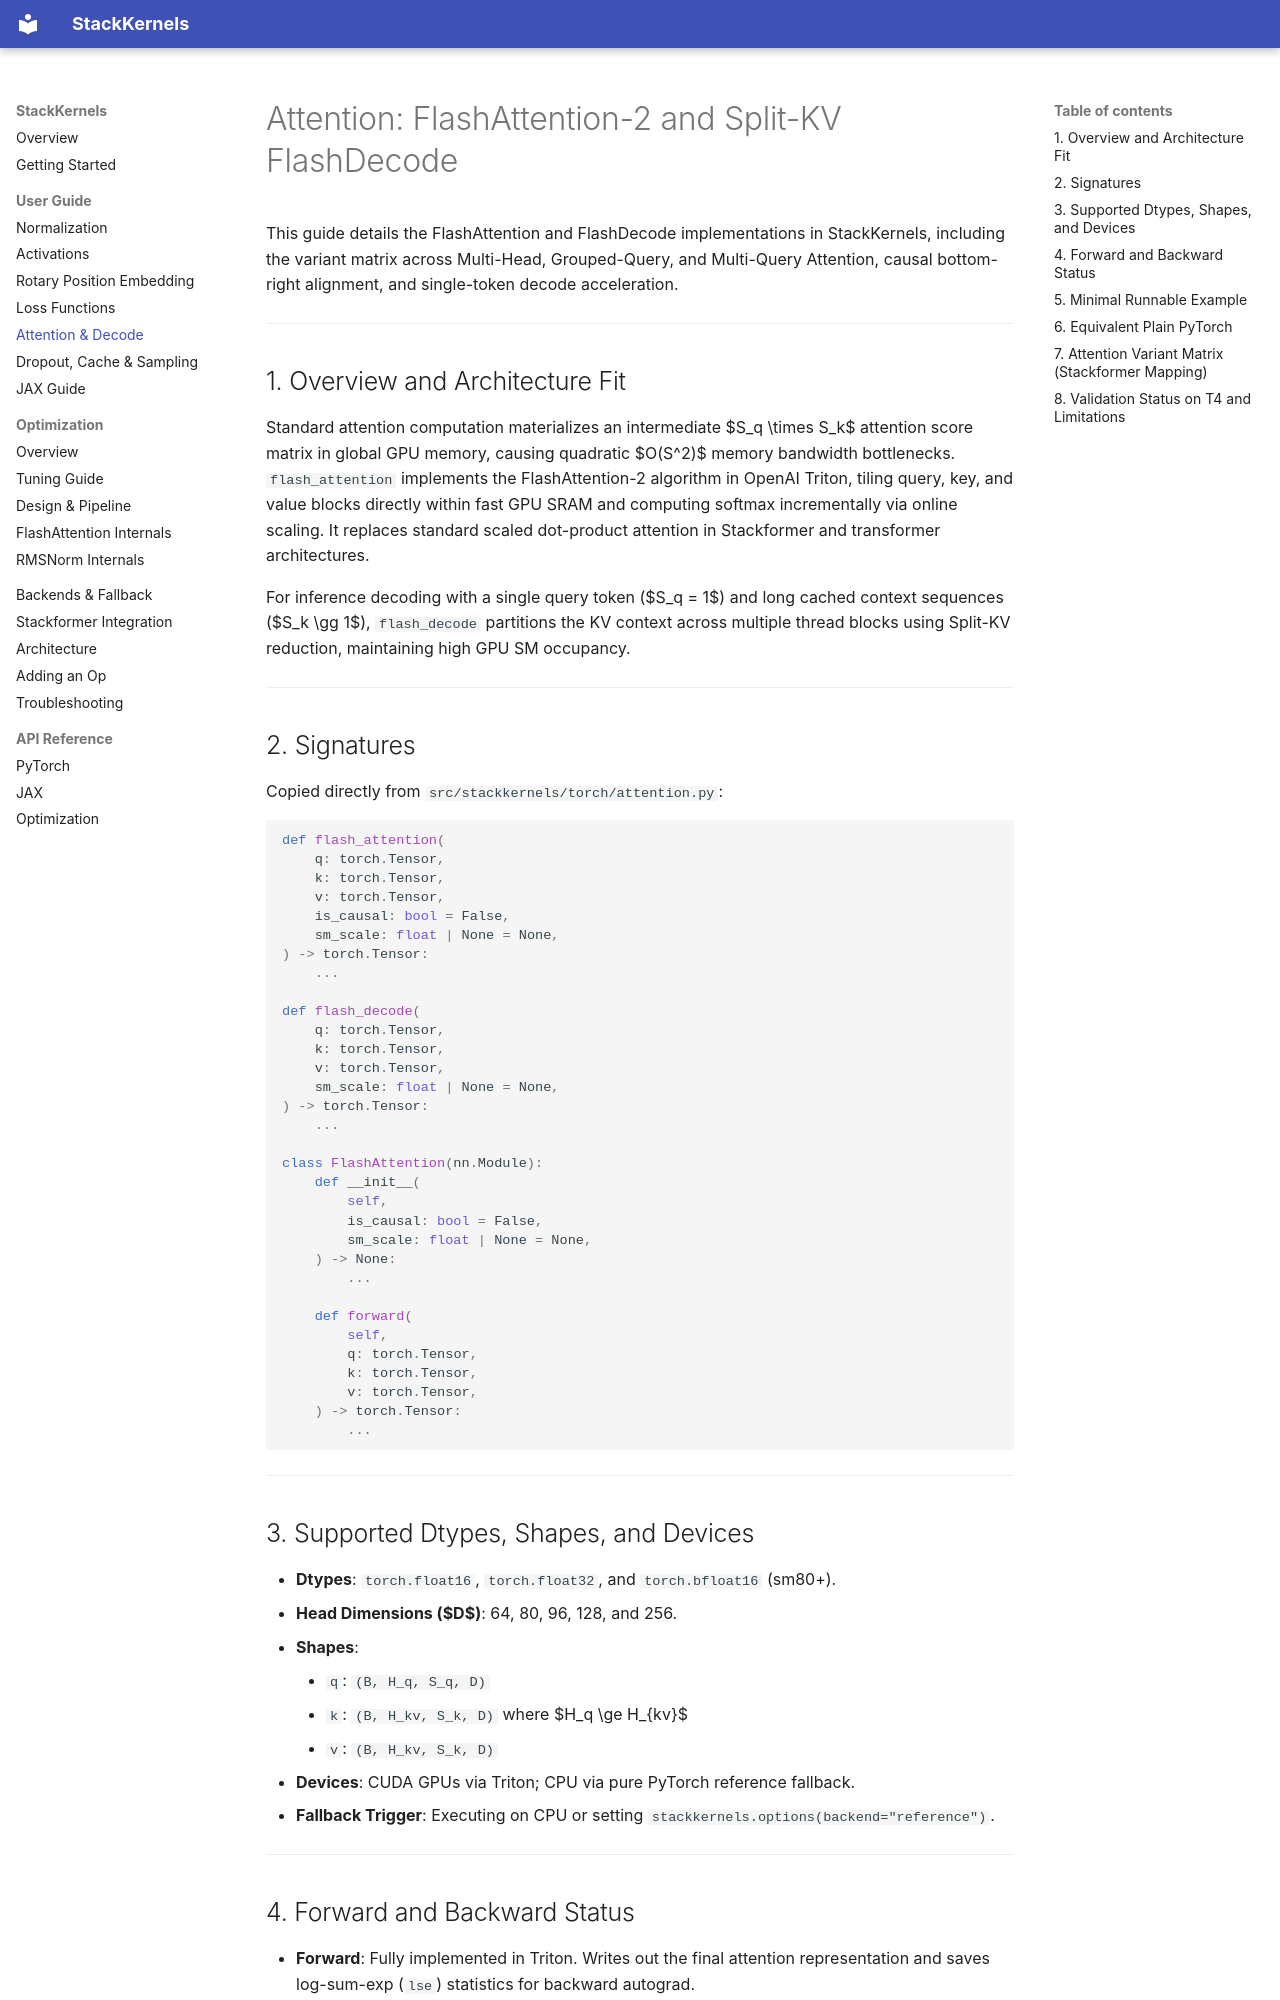

repository: stackformer-labs/Stackkernels · page: user_guide/attention/index.html · generator: mkdocs

# Attention: FlashAttention-2 and Split-KV FlashDecode

This guide details the FlashAttention and FlashDecode implementations in StackKernels, including the variant matrix across Multi-Head, Grouped-Query, and Multi-Query Attention, causal bottom-right alignment, and single-token decode acceleration.

---

## 1. Overview and Architecture Fit

Standard attention computation materializes an intermediate $S_q \times S_k$ attention score matrix in global GPU memory, causing quadratic $O(S^2)$ memory bandwidth bottlenecks. `flash_attention` implements the FlashAttention-2 algorithm in OpenAI Triton, tiling query, key, and value blocks directly within fast GPU SRAM and computing softmax incrementally via online scaling. It replaces standard scaled dot-product attention in Stackformer and transformer architectures.

For inference decoding with a single query token ($S_q = 1$) and long cached context sequences ($S_k \gg 1$), `flash_decode` partitions the KV context across multiple thread blocks using Split-KV reduction, maintaining high GPU SM occupancy.

---

## 2. Signatures

Copied directly from `src/stackkernels/torch/attention.py`:

```python
def flash_attention(
    q: torch.Tensor,
    k: torch.Tensor,
    v: torch.Tensor,
    is_causal: bool = False,
    sm_scale: float | None = None,
) -> torch.Tensor:
    ...

def flash_decode(
    q: torch.Tensor,
    k: torch.Tensor,
    v: torch.Tensor,
    sm_scale: float | None = None,
) -> torch.Tensor:
    ...

class FlashAttention(nn.Module):
    def __init__(
        self,
        is_causal: bool = False,
        sm_scale: float | None = None,
    ) -> None:
        ...

    def forward(
        self,
        q: torch.Tensor,
        k: torch.Tensor,
        v: torch.Tensor,
    ) -> torch.Tensor:
        ...
```

---

## 3. Supported Dtypes, Shapes, and Devices

- **Dtypes**: `torch.float16`, `torch.float32`, and `torch.bfloat16` (sm80+).
- **Head Dimensions ($D$)**: 64, 80, 96, 128, and 256.
- **Shapes**:
    - `q`: `(B, H_q, S_q, D)`
    - `k`: `(B, H_kv, S_k, D)` where $H_q \ge H_{kv}$
    - `v`: `(B, H_kv, S_k, D)`
- **Devices**: CUDA GPUs via Triton; CPU via pure PyTorch reference fallback.
- **Fallback Trigger**: Executing on CPU or setting `stackkernels.options(backend="reference")`.

---
